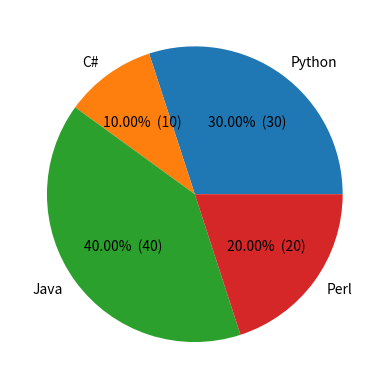

This figure's Python source:
import matplotlib.pyplot as plt


my_dict = {'Python': 30, 'C#': 10, 'Java': 40, 'Perl': 20}


def pie_1():
    # Data to plot
    colors = ['gold', 'yellowgreen', 'red', 'lightskyblue']
    explode = (0.1, 0.1, 0.1, 0.1)  # explode 1st slice

    # Plot
    plt.pie(
        my_dict.values(),
        explode=explode,
        labels=my_dict.keys(),
        colors=colors,
        autopct='%1.1f%%',
        shadow=True,
        startangle=0)

    plt.axis('equal')
    plt.show()


def make_autopct(values):
    def my_autopct(pct):
        total = sum(values)
        val = int(round(pct*total/100.0))
        return '{p:.2f}%  ({v:d})'.format(p=pct, v=val)
    return my_autopct


def pie_2_autopct():
    plt.pie(
        my_dict.values(),
        labels=my_dict.keys(),
        autopct=make_autopct(my_dict.values())
    )
    plt.show()


if __name__ == '__main__':
    s = 2
    # int(input('Which Chart do you want to see? '))
    if s == 1:
        pie_1()
    elif s == 2:
        pie_2_autopct()
